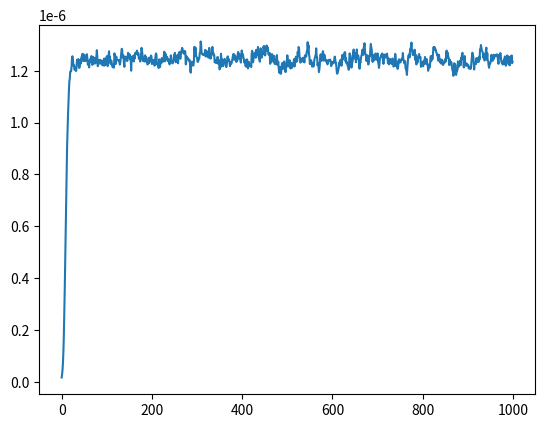

Source code (Python):
# @Time : 2018/10/1 上午9:18 
# [redacted]
# @File : LMS.py 
# @Function: least mean square
import numpy as np
import matplotlib.pyplot as plt
import time
# 学习直线 y = a * x + b 中的 a,b 参数
def train():
    # np.random.seed(10) # for the same order
    number_sample = 100000
    X = 10 + 10 * np.random.random(number_sample)  # generate 10 number between [10,20)
    X2 = np.array([X,[1 for i in range(number_sample)]]).transpose()

    Y = 2 * X + 4 + np.random.normal(1)
    # plt.subplot(2,2,1)
    # plt.scatter(X,Y)
    # plt.show()
    # 学习2 和 4的参数
    theta = np.random.random(2)
    lr = 1e-5
    print(theta)
    batch_size = 100
    lossList = []

    for i in range(number_sample//batch_size):
        start = i * batch_size
        end = (i + 1) * batch_size
        theta += lr * np.sum((Y[start : end] - np.dot(X2[start : end], theta)).repeat(2).reshape(batch_size,2) * X2[start:end])
        predY = X2 * theta

        loss = 1 / (2 * np.sum((predY[:,0] - Y)**2))
        lossList.append(loss)
        print(theta)
    plt.plot(range(number_sample//batch_size),lossList)
    # plt.show()
    plt.savefig('loss.jpg')


if __name__ == '__main__':
    train()

# theta 2.16 2.19